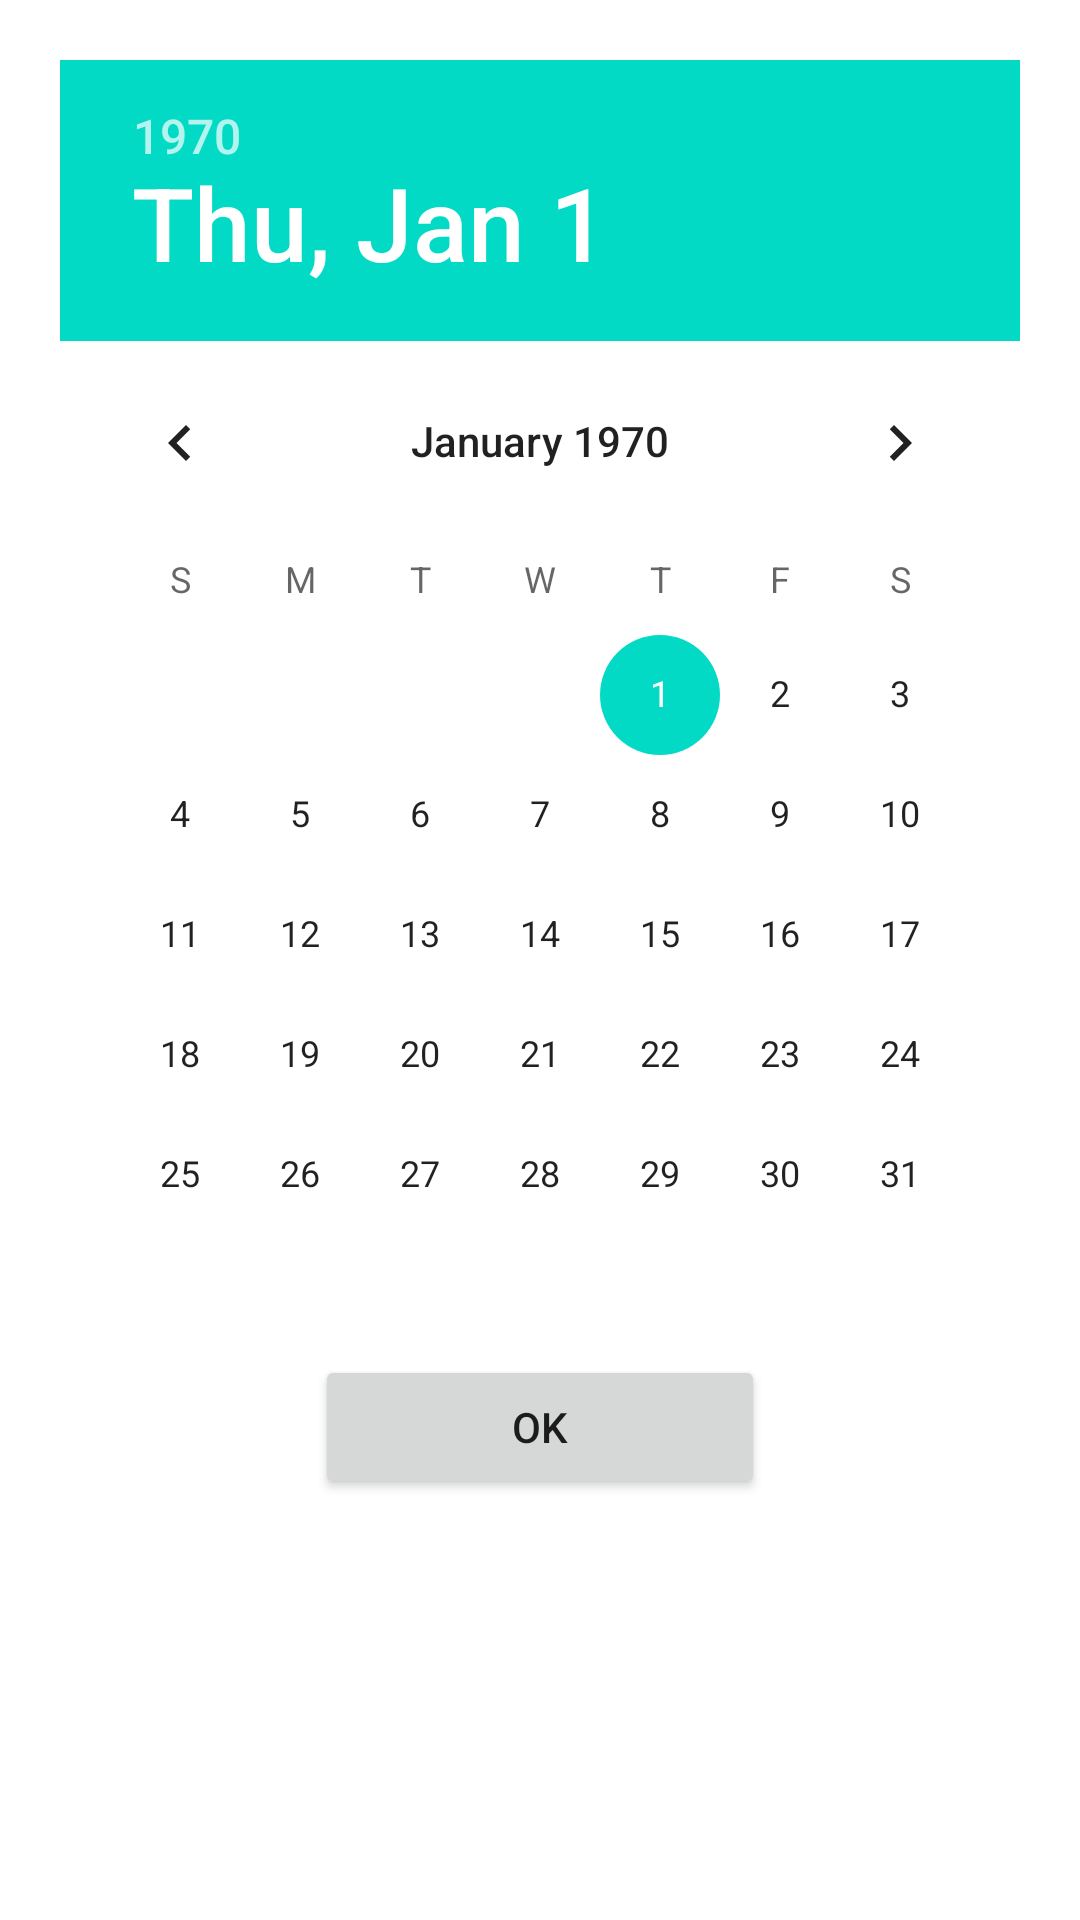

This screen was rendered from an Android layout file. Write that file and the resources it references.
<!-- AndroidManifest.xml: fallback theme Theme.MaterialComponents.DayNight.NoActionBar -->
<!-- res/layout/dbox.xml -->
<?xml version="1.0" encoding="utf-8"?>
<LinearLayout
  xmlns:android="http://schemas.android.com/apk/res/android"
  android:layout_width="wrap_content"
  android:layout_height="wrap_content"
  android:orientation="vertical"
  android:layout_gravity="center_horizontal"
  android:padding="20dp">
  <DatePicker
                android:id="@+id/datepick"
                android:layout_width="wrap_content"
                android:layout_height="wrap_content"
                />
  <Button
  	android:id="@+id/btnDone"
  	android:layout_width="150dp"
  	android:layout_height="wrap_content"
	android:text="ok" 
	android:layout_gravity="center_horizontal" >
  </Button>
  
</LinearLayout>
<!-- resources referenced by this layout -->
<resources>

</resources>
